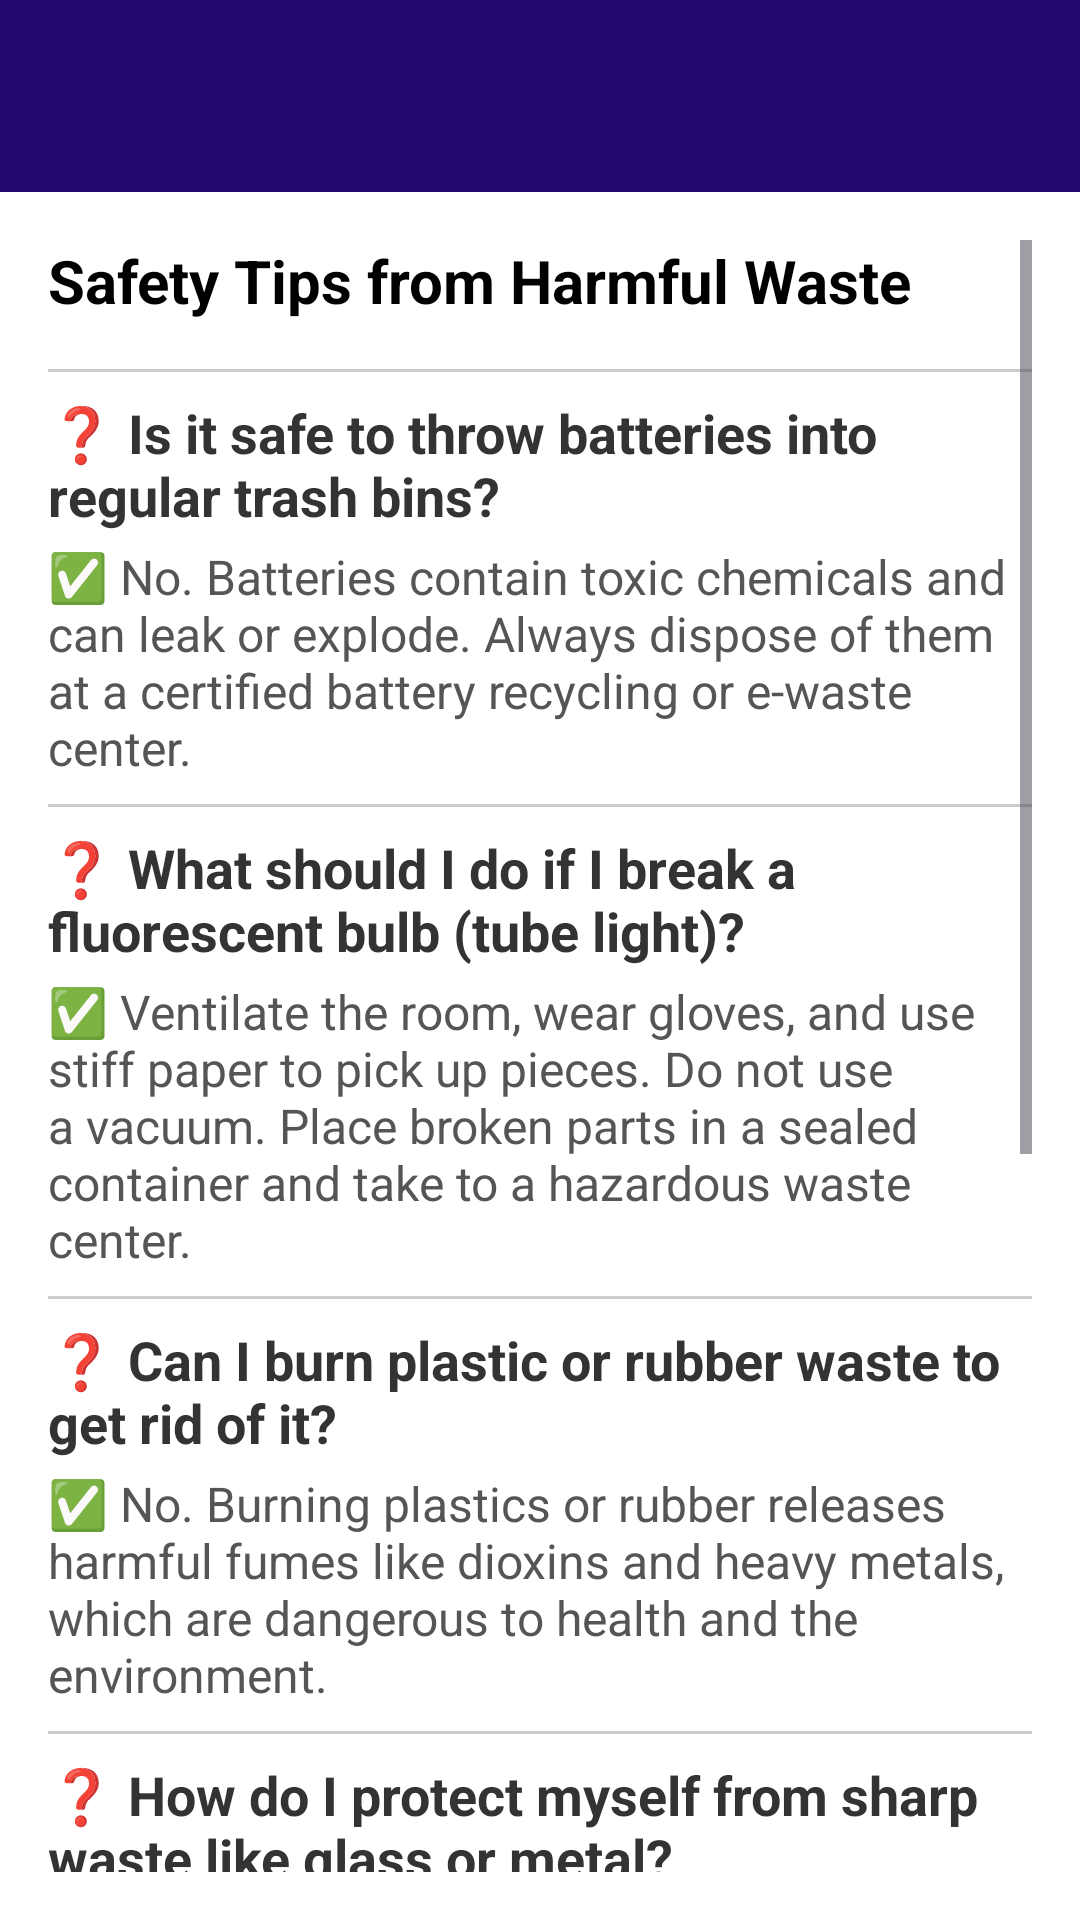

Android layout source for this screen:
<!-- AndroidManifest.xml: application theme Theme.RecyclableTrashClassificationApp -->
<!-- res/layout/activity_help.xml -->
<?xml version="1.0" encoding="utf-8"?>
<RelativeLayout xmlns:android="http://schemas.android.com/apk/res/android"
    xmlns:app="http://schemas.android.com/apk/res-auto"
    xmlns:tools="http://schemas.android.com/tools"
    android:layout_width="match_parent"
    android:layout_height="match_parent"
    android:background="#F5F5F5">

    <include
        layout="@layout/appbar"
        android:id="@+id/tb" />

    <ScrollView
        android:layout_width="match_parent"
        android:layout_height="match_parent"
        android:layout_below="@id/tb"
        android:padding="16dp"
        android:background="#FFFFFF">

        <LinearLayout
            android:layout_width="match_parent"
            android:layout_height="wrap_content"
            android:orientation="vertical">

            <TextView
                android:layout_width="wrap_content"
                android:layout_height="wrap_content"
                android:text="@string/help_title"
                android:textSize="20sp"
                android:textStyle="bold"
                android:textColor="#000000"
                android:layout_marginBottom="8dp"
              />
            <View
                android:layout_width="match_parent"
                android:layout_height="1dp"
                android:background="#CCCCCC"
                android:layout_marginVertical="8dp" />


            
            <TextView

                android:layout_width="wrap_content"
                android:layout_height="wrap_content"
                android:text="@string/q1"
                android:textStyle="bold"
                android:textColor="#333333"
                android:textSize="18sp" />

            <TextView
                android:layout_width="wrap_content"
                android:layout_height="wrap_content"
                android:text="@string/a1"
                android:textSize="16dp"
                android:textColor="#555555"
                android:layout_marginTop="4dp" />

            <View
                android:layout_width="match_parent"
                android:layout_height="1dp"
                android:background="#CCCCCC"
                android:layout_marginVertical="8dp" />

            
            <TextView
                android:layout_width="wrap_content"
                android:layout_height="wrap_content"
                android:text="@string/q2"
                android:textStyle="bold"
                android:textColor="#333333"
                android:textSize="18sp"/>

            <TextView
                android:layout_width="wrap_content"
                android:layout_height="wrap_content"
                android:text="@string/a2"
                android:textColor="#555555"
                android:layout_marginTop="4dp"
                android:textSize="16dp"/>

            <View
                android:layout_width="match_parent"
                android:layout_height="1dp"
                android:background="#CCCCCC"
                android:layout_marginVertical="8dp" />

            
            <TextView
                android:layout_width="wrap_content"
                android:layout_height="wrap_content"
                android:text="@string/q3"
                android:textStyle="bold"
                android:textColor="#333333"
                android:textSize="18sp" />

            <TextView
                android:layout_width="wrap_content"
                android:layout_height="wrap_content"
                android:text="@string/a3"
                android:textColor="#555555"
                android:layout_marginTop="4dp"
                android:textSize="16dp"/>

            <View
                android:layout_width="match_parent"
                android:layout_height="1dp"
                android:background="#CCCCCC"
                android:layout_marginVertical="8dp" />

            
            <TextView
                android:layout_width="wrap_content"
                android:layout_height="wrap_content"
                android:text="@string/q4"
                android:textStyle="bold"
                android:textColor="#333333"
                android:textSize="18sp" />

            <TextView
                android:layout_width="wrap_content"
                android:layout_height="wrap_content"
                android:text="@string/a4"
                android:textColor="#555555"
                android:layout_marginTop="4dp"
                android:textSize="16dp"/>

            <View
                android:layout_width="match_parent"
                android:layout_height="1dp"
                android:background="#CCCCCC"
                android:layout_marginVertical="8dp" />

            
            <TextView
                android:layout_width="wrap_content"
                android:layout_height="wrap_content"
                android:text="@string/q5"
                android:textStyle="bold"
                android:textColor="#333333"
                android:textSize="18sp" />

            <TextView
                android:layout_width="wrap_content"
                android:layout_height="wrap_content"
                android:text="@string/a5"
                android:textColor="#555555"
                android:layout_marginTop="4dp"
                android:textSize="16dp"/>

            <View
                android:layout_width="match_parent"
                android:layout_height="1dp"
                android:background="#CCCCCC"
                android:layout_marginVertical="8dp" />

            
            <TextView
                android:layout_width="wrap_content"
                android:layout_height="wrap_content"
                android:text="@string/q6"
                android:textStyle="bold"
                android:textColor="#333333"
                android:textSize="18sp" />

            <TextView
                android:layout_width="wrap_content"
                android:layout_height="wrap_content"
                android:text="@string/a6"
                android:textColor="#555555"
                android:layout_marginTop="4dp"
                android:textSize="16dp"/>

            <View
                android:layout_width="match_parent"
                android:layout_height="1dp"
                android:background="#CCCCCC"
                android:layout_marginVertical="8dp" />

            
            <TextView
                android:layout_width="wrap_content"
                android:layout_height="wrap_content"
                android:text="@string/q7"
                android:textStyle="bold"
                android:textColor="#333333"
                android:textSize="18sp" />

            <TextView
                android:layout_width="wrap_content"
                android:layout_height="wrap_content"
                android:text="@string/a7"
                android:textColor="#555555"
                android:layout_marginTop="4dp"
                android:textSize="16dp"/>

        </LinearLayout>
    </ScrollView>
</RelativeLayout>
<!-- res/layout/appbar.xml (included above) -->
<?xml version="1.0" encoding="utf-8"?>
<androidx.appcompat.widget.Toolbar
    xmlns:android="http://schemas.android.com/apk/res/android"
    android:layout_width="match_parent"
    android:layout_height="?attr/actionBarSize"
    android:background="@color/bottomNav"
    android:id="@+id/tb"
    android:theme="@style/ThemeOverlay.AppCompat.Dark"
    >
</androidx.appcompat.widget.Toolbar>
<!-- resources referenced by this layout -->
<resources>
  <color name="bottomNav">#230870</color>
  <string name="a1">✅ No. Batteries contain toxic chemicals and can leak or explode. Always dispose of them at a certified battery recycling or e-waste center.</string>
  <string name="a2">✅ Ventilate the room, wear gloves, and use stiff paper to pick up pieces. Do not use a vacuum. Place broken parts in a sealed container and take to a hazardous waste center.</string>
  <string name="a3">✅ No. Burning plastics or rubber releases harmful fumes like dioxins and heavy metals, which are dangerous to health and the environment.</string>
  <string name="a4">✅ Wear gloves, wrap sharp items in cardboard or newspaper, label them as "SHARP", and dispose of them in marked bins.</string>
  <string name="a5">✅ Chemicals like paint or oils can pollute soil and water, or even cause fires. Take them to your local hazardous waste disposal facility.</string>
  <string name="a6">✅ No. Flushing medicines pollutes water systems. Use pharmacy take-back programs or special drug disposal bins.</string>
  <string name="a7">✅ Use gloves, masks, and sometimes goggles depending on the waste. Wash hands after handling trash and avoid touching your face.</string>
  <string name="help_title">Safety Tips from Harmful Waste</string>
  <string name="q1">❓ Is it safe to throw batteries into regular trash bins?</string>
  <string name="q2">❓ What should I do if I break a fluorescent bulb (tube light)?</string>
  <string name="q3">❓ Can I burn plastic or rubber waste to get rid of it?</string>
  <string name="q4">❓ How do I protect myself from sharp waste like glass or metal?</string>
  <string name="q5">❓ What are the dangers of throwing chemicals in drains or bins?</string>
  <string name="q6">❓ Can expired medicines go into the toilet or trash?</string>
  <string name="q7">❓ What safety gear should I use while handling trash?</string>
  <style name="Theme.RecyclableTrashClassificationApp" parent="Base.Theme.RecyclableTrashClassificationApp" />
  <style name="Base.Theme.RecyclableTrashClassificationApp" parent="Theme.Material3.DayNight.NoActionBar">
          
          
  
         <item name="android:statusBarColor">#230870</item>
          <item name="android:navigationBarColor">#230870</item>
  
  
      </style>
</resources>
